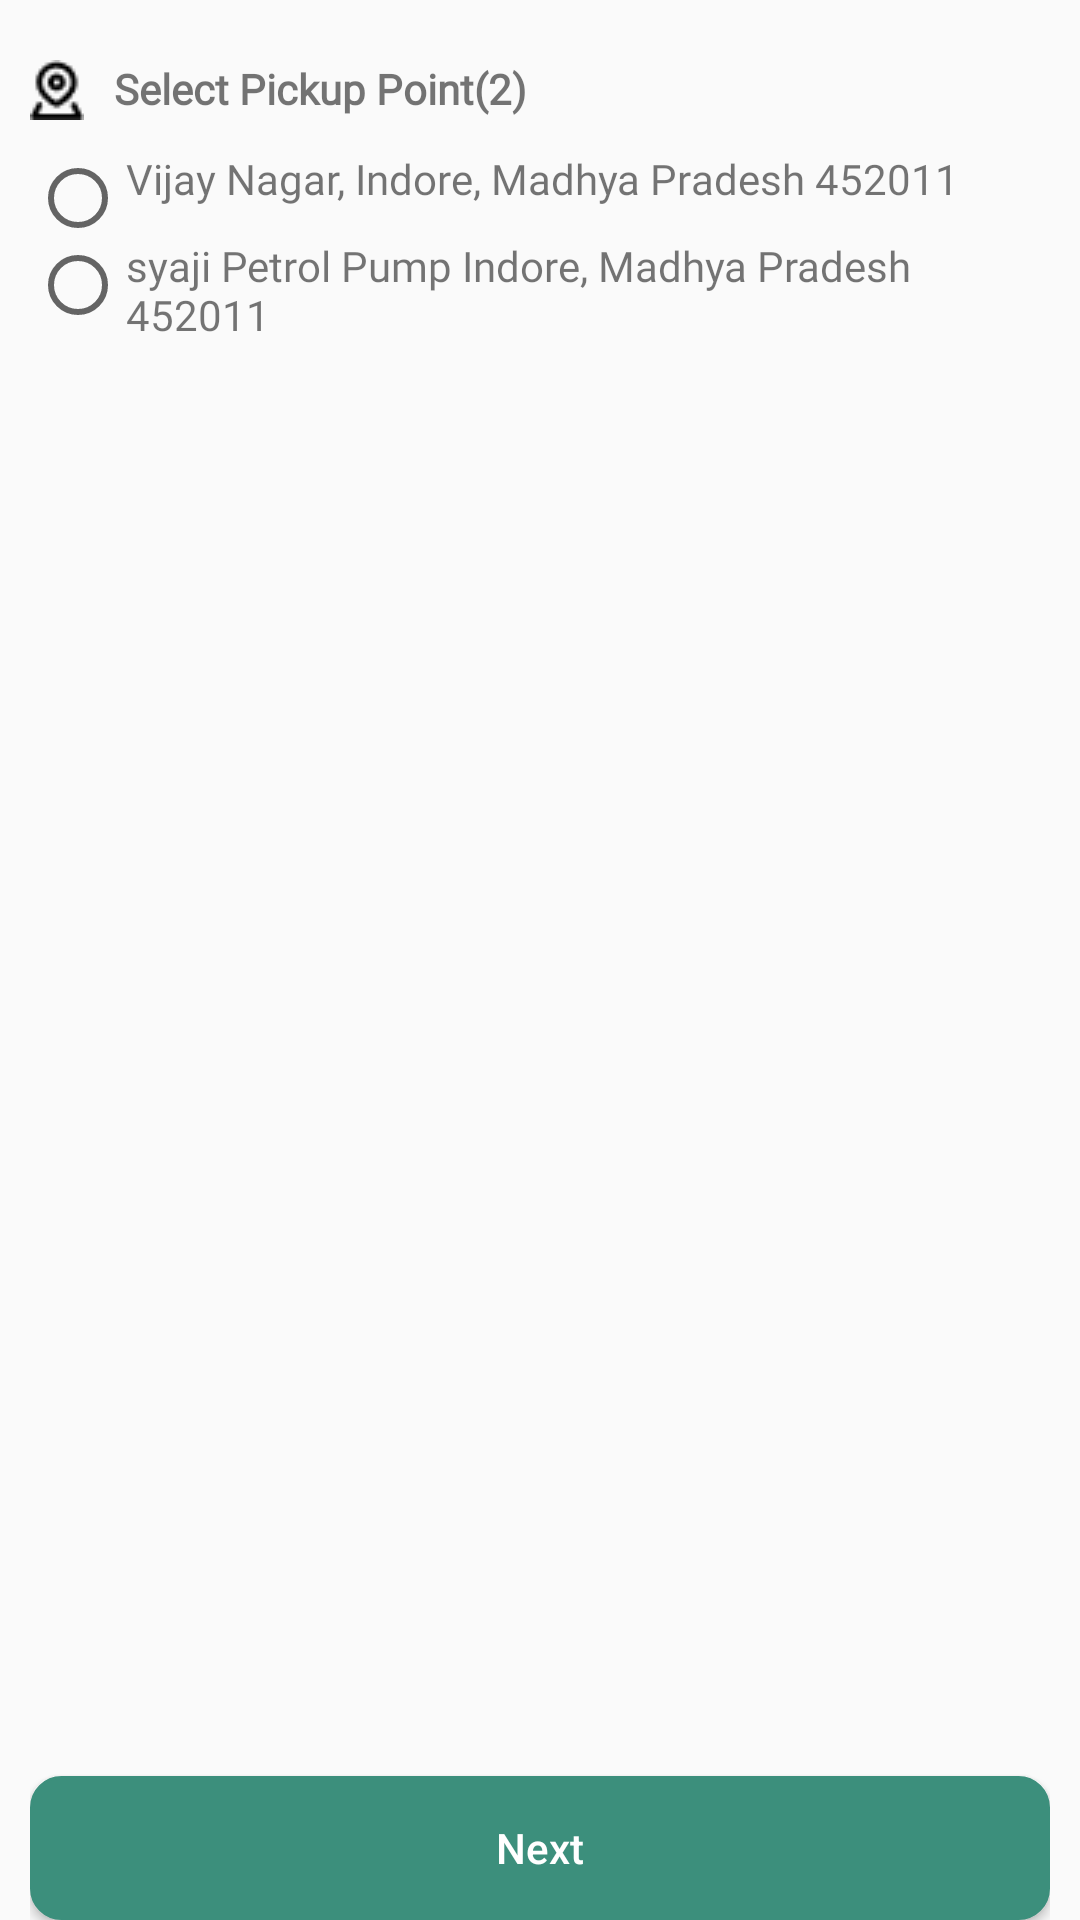

Android layout source for this screen:
<!-- AndroidManifest.xml: application theme Base.Theme.Rideup -->
<!-- res/layout/fragment_pickup_points_tab_layout.xml -->
<?xml version="1.0" encoding="utf-8"?>
<FrameLayout xmlns:android="http://schemas.android.com/apk/res/android"
    xmlns:tools="http://schemas.android.com/tools"
    android:layout_width="match_parent"
    android:layout_height="match_parent"

    tools:context=".PickupPointsTabLayout">

    <RelativeLayout
        android:layout_width="wrap_content"
        android:layout_height="wrap_content"
        android:layout_marginHorizontal="10dp">

        
        <ImageView
            android:id="@+id/iv_pickup"
            android:layout_width="wrap_content"
            android:layout_height="wrap_content"
            android:layout_marginTop="20dp"
            android:src="@drawable/pickuplocation" />

        <TextView
            android:layout_width="wrap_content"
            android:layout_height="wrap_content"
            android:layout_marginLeft="10sp"
            android:layout_marginTop="20dp"
            android:layout_toRightOf="@id/iv_pickup"
            android:fontFamily="@font/sansregular"
            android:text="Select Pickup Point(2) "
            android:textStyle="bold" />

        <RadioButton
            android:id="@+id/rb1"
            android:layout_width="wrap_content"
            android:layout_height="wrap_content"
            android:layout_below="@id/iv_pickup"
            android:layout_marginTop="10dp" />

        <TextView
            android:id="@+id/tv_pickuplocation"
            android:layout_width="wrap_content"
            android:layout_height="wrap_content"
            android:layout_below="@id/iv_pickup"
            android:layout_marginTop="10dp"
            android:layout_toRightOf="@id/rb1"
            android:fontFamily="@font/poppinsregular"
            android:text="Vijay Nagar, Indore, Madhya Pradesh 452011"
            android:textSize="@dimen/_10ssp" />

        <RadioButton
            android:id="@+id/rb2"
            android:layout_width="wrap_content"
            android:layout_height="wrap_content"
            android:layout_below="@id/tv_pickuplocation"
            android:layout_marginTop="10dp" />

        <TextView
            android:layout_width="wrap_content"
            android:layout_height="wrap_content"
            android:layout_below="@id/tv_pickuplocation"
            android:layout_marginTop="10dp"
            android:layout_toRightOf="@id/rb2"
            android:fontFamily="@font/poppinsregular"
            android:text="syaji Petrol Pump Indore, Madhya Pradesh 452011"
            android:textSize="@dimen/_10ssp" />

        <androidx.appcompat.widget.AppCompatButton
            android:textAllCaps="false"
            android:layout_width="match_parent"
            android:layout_height="wrap_content"
            android:layout_alignParentBottom="true"
            android:background="@drawable/background_solidcolor_bordr"
            android:backgroundTint="@color/mor"
            android:text="Next"
            android:textColor="@color/white" />
    </RelativeLayout>


</FrameLayout>
<!-- resources referenced by this layout -->
<resources>
  <color name="mor">#3C8F7C</color>
  <color name="white">#FFFFFFFF</color>
  <!-- drawable background_solidcolor_bordr (drawable) -->
  <?xml version="1.0" encoding="utf-8"?>
  <shape xmlns:android="http://schemas.android.com/apk/res/android">
  
      <solid android:color="@android:color/white" />
      <stroke android:color="@color/gray"
          android:width="1dp"/>
      <corners android:radius="10dp" />
  </shape>
  <!-- drawable pickuplocation: png bitmap (drawable, 391 bytes) -->
  <style name="Base.Theme.Rideup" parent="Theme.AppCompat.Light.NoActionBar">
          
          <item name="colorPrimary">@color/mor</item>
          <item name="colorPrimaryDark">@color/white</item>
  
          <item name="android:windowLightStatusBar">true</item>
  
  
      </style>
  <color name="gray">#99A3A2</color>
</resources>
